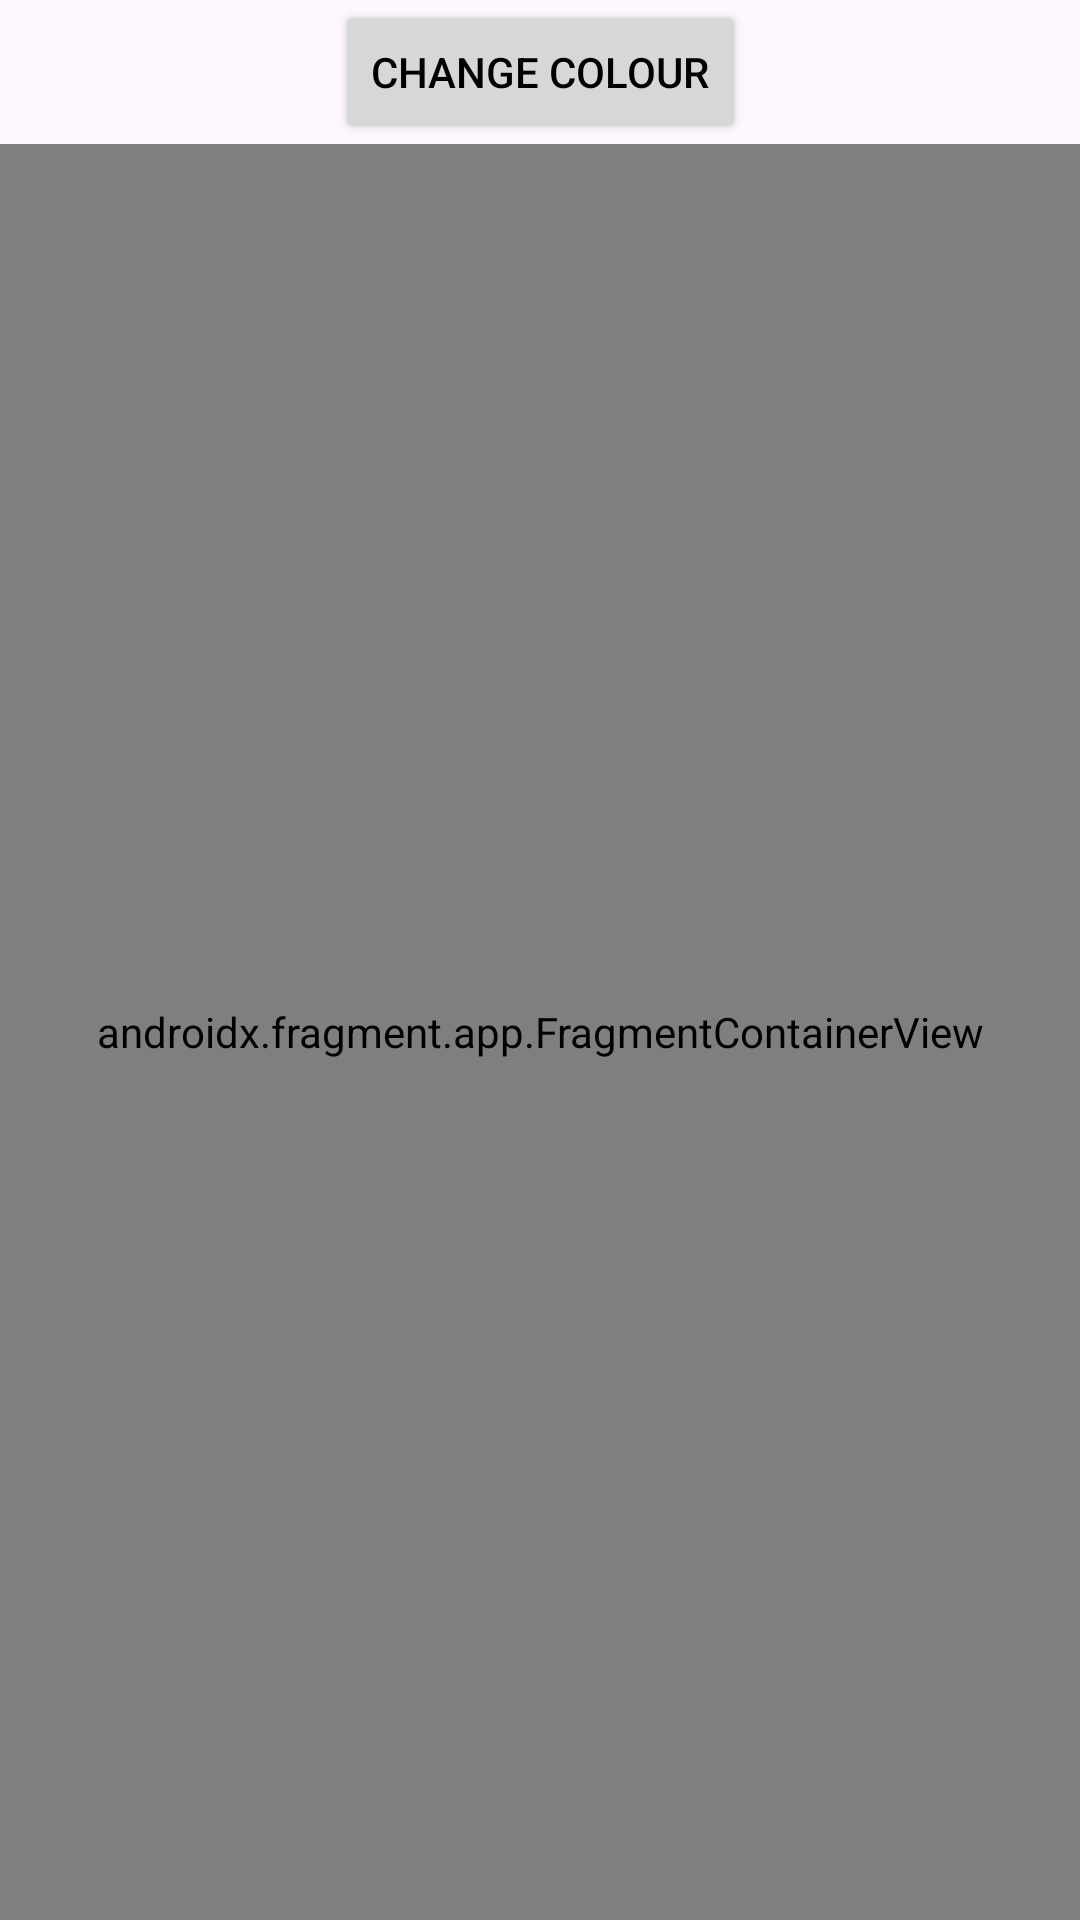

Layout XML and referenced resources for this Android screen:
<!-- AndroidManifest.xml: application theme Theme.Fragment_lc -->
<!-- res/layout/activity_main.xml -->
<?xml version="1.0" encoding="utf-8"?>
<androidx.constraintlayout.widget.ConstraintLayout xmlns:android="http://schemas.android.com/apk/res/android"
    xmlns:app="http://schemas.android.com/apk/res-auto"
    xmlns:tools="http://schemas.android.com/tools"
    android:id="@+id/main"
    android:layout_width="match_parent"
    android:layout_height="match_parent"
    tools:context=".MainActivity">

 <Button
     android:id="@+id/change_clr_btn"
     android:layout_width="wrap_content"
     android:layout_height="wrap_content"
     android:text="@string/change_colour"
     android:textColor="@color/black"
     app:layout_constraintEnd_toEndOf="parent"
     app:layout_constraintStart_toStartOf="parent"
     app:layout_constraintTop_toTopOf="parent"

     />
    <androidx.fragment.app.FragmentContainerView
        android:id="@+id/fragmentcontainerView"
        android:layout_width="match_parent"
        android:layout_height="0dp"
        android:name="com.example.fragment_lc.Import.BlankFragment"
        app:layout_constraintBottom_toBottomOf="parent"
        app:layout_constraintStart_toStartOf="parent"
        app:layout_constraintEnd_toEndOf="parent"
        app:layout_constraintTop_toBottomOf="@+id/change_clr_btn"

        />
 
</androidx.constraintlayout.widget.ConstraintLayout>
<!-- resources referenced by this layout -->
<resources>
  <color name="black">#FF000000</color>
  <string name="change_colour">Change colour</string>
  <style name="Theme.Fragment_lc" parent="Base.Theme.Fragment_lc" />
  <style name="Base.Theme.Fragment_lc" parent="Theme.Material3.DayNight.NoActionBar">
          
          
      </style>
</resources>
